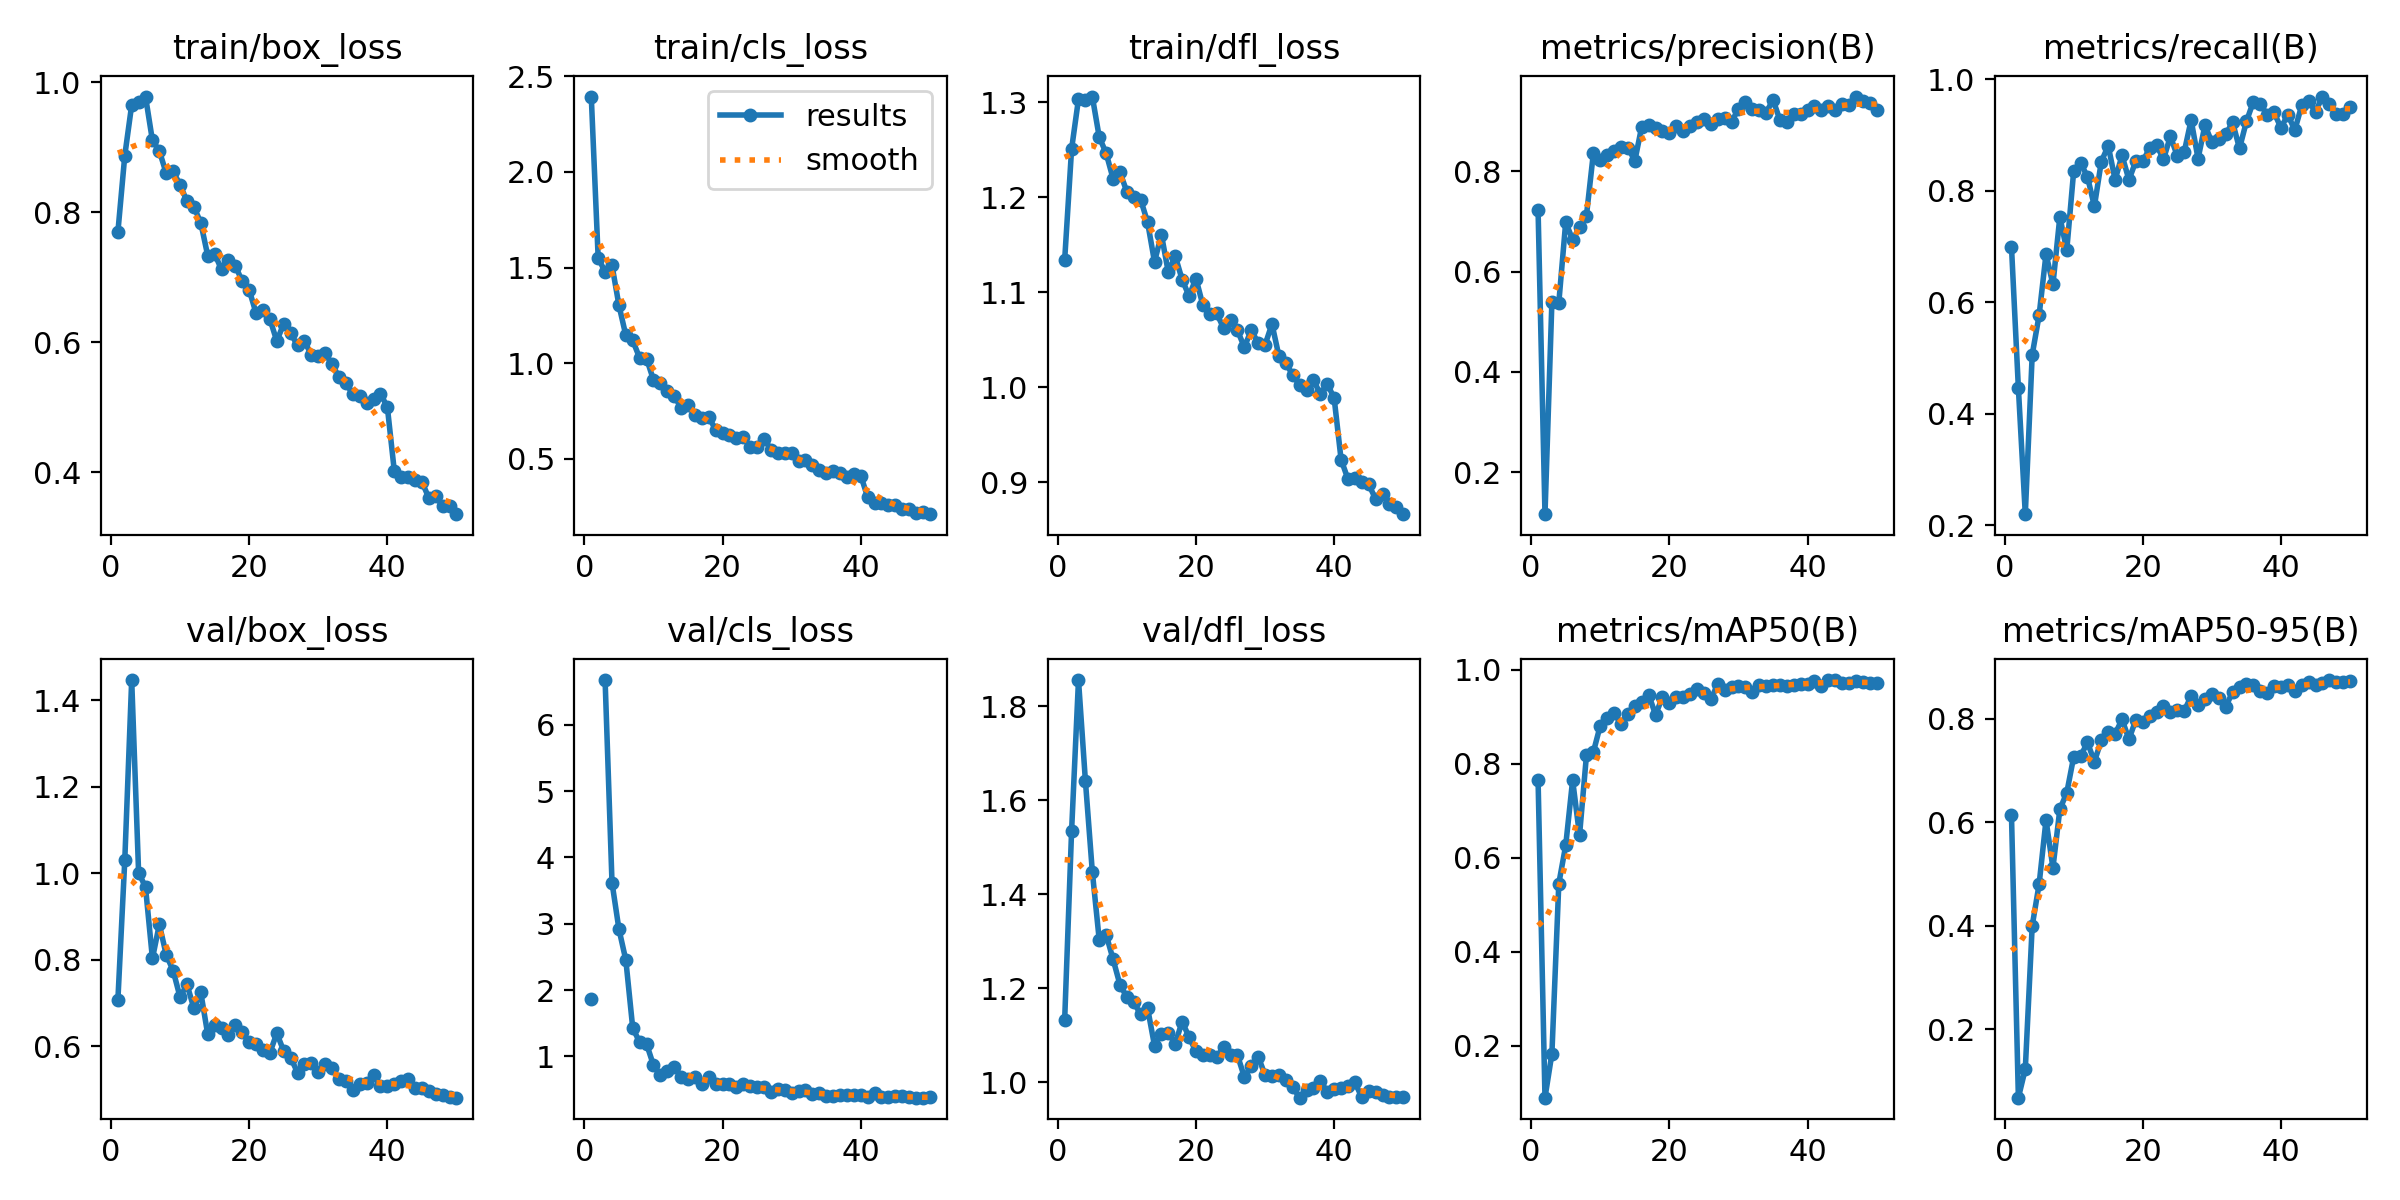

Values plotted in this chart, from the file beside it:
epoch, train/box_loss, train/cls_loss, train/dfl_loss, metrics/precision(B), metrics/recall(B), metrics/mAP50(B), metrics/mAP50-95(B), val/box_loss, val/cls_loss, val/dfl_loss, lr/pg0, lr/pg1, lr/pg2
1, 0.7695, 2.393, 1.134, 0.723, 0.7, 0.7651, 0.6138, 0.7069, 1.861, 1.133, 0.0002337, 0.0002337, 0.0002337
2, 0.8874, 1.549, 1.25, 0.116, 0.4462, 0.08956, 0.06786, 1.031, inf, 1.534, 0.0004623, 0.0004623, 0.0004623
3, 0.9655, 1.478, 1.303, 0.5399, 0.2201, 0.183, 0.1232, 1.447, 6.676, 1.855, 0.0006816, 0.0006816, 0.0006816
4, 0.9694, 1.512, 1.302, 0.5378, 0.5061, 0.5448, 0.3998, 1.002, 3.622, 1.641, 0.0006716, 0.0006716, 0.0006716
5, 0.9783, 1.304, 1.306, 0.6988, 0.5769, 0.626, 0.4801, 0.9681, 2.921, 1.448, 0.0006574, 0.0006574, 0.0006574
6, 0.9107, 1.146, 1.263, 0.6636, 0.6867, 0.7646, 0.6041, 0.8034, 2.453, 1.302, 0.0006433, 0.0006433, 0.0006433
7, 0.8947, 1.119, 1.246, 0.6882, 0.6323, 0.6477, 0.5119, 0.882, 1.426, 1.314, 0.0006292, 0.0006292, 0.0006292
8, 0.8601, 1.027, 1.22, 0.7117, 0.7534, 0.8174, 0.6248, 0.8117, 1.215, 1.262, 0.000615, 0.000615, 0.000615
9, 0.8633, 1.025, 1.226, 0.8361, 0.6937, 0.8243, 0.6567, 0.7751, 1.187, 1.207, 0.0006009, 0.0006009, 0.0006009
10, 0.8421, 0.9129, 1.206, 0.8233, 0.8351, 0.8808, 0.7259, 0.7137, 0.8673, 1.181, 0.0005868, 0.0005868, 0.0005868
11, 0.8174, 0.8963, 1.2, 0.8327, 0.8504, 0.8977, 0.7276, 0.7432, 0.7211, 1.169, 0.0005726, 0.0005726, 0.0005726
12, 0.8085, 0.8526, 1.197, 0.8412, 0.8252, 0.9073, 0.754, 0.6883, 0.7784, 1.144, 0.0005585, 0.0005585, 0.0005585
13, 0.7841, 0.8311, 1.173, 0.8486, 0.7725, 0.8845, 0.717, 0.7246, 0.8371, 1.157, 0.0005443, 0.0005443, 0.0005443
14, 0.7336, 0.7653, 1.132, 0.8476, 0.8526, 0.9045, 0.7579, 0.6281, 0.6952, 1.077, 0.0005302, 0.0005302, 0.0005302
15, 0.7362, 0.7824, 1.161, 0.8209, 0.8809, 0.9214, 0.7739, 0.6492, 0.6625, 1.103, 0.0005161, 0.0005161, 0.0005161
16, 0.7122, 0.728, 1.121, 0.8894, 0.8199, 0.9317, 0.7708, 0.6434, 0.6819, 1.104, 0.0005019, 0.0005019, 0.0005019
17, 0.7262, 0.7127, 1.138, 0.893, 0.8637, 0.9467, 0.7984, 0.6256, 0.5886, 1.082, 0.0004878, 0.0004878, 0.0004878
18, 0.718, 0.7184, 1.113, 0.8863, 0.8198, 0.9037, 0.7603, 0.6499, 0.683, 1.129, 0.0004737, 0.0004737, 0.0004737
19, 0.6937, 0.6529, 1.096, 0.8803, 0.8535, 0.9413, 0.7976, 0.6324, 0.5876, 1.096, 0.0004595, 0.0004595, 0.0004595
20, 0.681, 0.634, 1.114, 0.8772, 0.8529, 0.928, 0.7934, 0.6095, 0.5855, 1.065, 0.0004454, 0.0004454, 0.0004454
21, 0.6448, 0.6225, 1.086, 0.891, 0.8771, 0.9415, 0.8042, 0.6044, 0.5757, 1.058, 0.0004313, 0.0004313, 0.0004313
22, 0.6491, 0.6076, 1.077, 0.8797, 0.8821, 0.9412, 0.8137, 0.5909, 0.5314, 1.057, 0.0004171, 0.0004171, 0.0004171
23, 0.636, 0.6126, 1.077, 0.8901, 0.8568, 0.9486, 0.8244, 0.5853, 0.5784, 1.052, 0.000403, 0.000403, 0.000403
24, 0.602, 0.5631, 1.062, 0.8977, 0.8979, 0.9592, 0.8127, 0.6302, 0.5467, 1.075, 0.0003888, 0.0003888, 0.0003888
25, 0.629, 0.5626, 1.071, 0.9047, 0.8626, 0.9507, 0.8164, 0.5892, 0.5379, 1.058, 0.0003747, 0.0003747, 0.0003747
26, 0.6143, 0.6061, 1.06, 0.8948, 0.8699, 0.9363, 0.8152, 0.5742, 0.5373, 1.057, 0.0003606, 0.0003606, 0.0003606
27, 0.5952, 0.5485, 1.042, 0.9043, 0.9271, 0.9691, 0.8432, 0.5394, 0.4581, 1.011, 0.0003464, 0.0003464, 0.0003464
28, 0.6018, 0.5332, 1.06, 0.9075, 0.8579, 0.9556, 0.8272, 0.5588, 0.5066, 1.033, 0.0003323, 0.0003323, 0.0003323
29, 0.5809, 0.5331, 1.047, 0.8993, 0.9178, 0.9625, 0.8373, 0.5621, 0.4879, 1.054, 0.0003182, 0.0003182, 0.0003182
30, 0.5789, 0.5297, 1.044, 0.9245, 0.8874, 0.9658, 0.8467, 0.5414, 0.4413, 1.015, 0.000304, 0.000304, 0.000304
31, 0.5831, 0.4887, 1.066, 0.9382, 0.894, 0.9627, 0.8407, 0.5597, 0.4787, 1.013, 0.0002899, 0.0002899, 0.0002899
32, 0.5667, 0.4928, 1.033, 0.9252, 0.9014, 0.9526, 0.823, 0.5499, 0.4961, 1.014, 0.0002758, 0.0002758, 0.0002758
33, 0.5464, 0.4694, 1.026, 0.9221, 0.923, 0.9667, 0.8512, 0.5239, 0.4378, 1.004, 0.0002616, 0.0002616, 0.0002616
34, 0.537, 0.4401, 1.012, 0.917, 0.8762, 0.9644, 0.8605, 0.5205, 0.4447, 0.9888, 0.0002475, 0.0002475, 0.0002475
35, 0.5205, 0.4267, 1.002, 0.9431, 0.9246, 0.9669, 0.867, 0.4998, 0.4069, 0.9667, 0.0002333, 0.0002333, 0.0002333
36, 0.518, 0.4367, 0.9974, 0.9024, 0.96, 0.9675, 0.8645, 0.512, 0.4068, 0.9831, 0.0002192, 0.0002192, 0.0002192
37, 0.5072, 0.4255, 1.008, 0.8993, 0.9559, 0.9656, 0.8531, 0.5155, 0.4211, 0.9876, 0.0002051, 0.0002051, 0.0002051
38, 0.5131, 0.4066, 0.9924, 0.9138, 0.9366, 0.966, 0.85, 0.5343, 0.419, 1.003, 0.0001909, 0.0001909, 0.0001909
39, 0.5211, 0.4224, 1.004, 0.9148, 0.9408, 0.9701, 0.864, 0.5094, 0.4149, 0.9784, 0.0001768, 0.0001768, 0.0001768
40, 0.5004, 0.4131, 0.9882, 0.9221, 0.9131, 0.9698, 0.8612, 0.5089, 0.4126, 0.9849, 0.0001626, 0.0001626, 0.0001626
41, 0.4024, 0.2995, 0.9238, 0.9307, 0.9368, 0.9761, 0.8647, 0.5129, 0.3824, 0.9874, 0.0001485, 0.0001485, 0.0001485
42, 0.3922, 0.2684, 0.9031, 0.9228, 0.9089, 0.9648, 0.854, 0.5195, 0.4531, 0.9922, 0.0001344, 0.0001344, 0.0001344
43, 0.3925, 0.272, 0.9044, 0.9296, 0.9534, 0.9767, 0.8643, 0.5238, 0.3926, 0.9994, 0.0001202, 0.0001202, 0.0001202
44, 0.3885, 0.26, 0.9, 0.9233, 0.9611, 0.9776, 0.8707, 0.5035, 0.3908, 0.9672, 0.0001061, 0.0001061, 0.0001061
45, 0.3854, 0.2572, 0.8977, 0.9339, 0.9419, 0.9721, 0.8658, 0.5027, 0.3997, 0.9813, 9.1963e-05, 9.1963e-05, 9.1963e-05
46, 0.3607, 0.2367, 0.8821, 0.9328, 0.9693, 0.9722, 0.868, 0.496, 0.3985, 0.9782, 7.7826e-05, 7.7826e-05, 7.7826e-05
47, 0.3634, 0.2388, 0.8874, 0.9493, 0.9559, 0.9747, 0.8746, 0.4905, 0.38, 0.9715, 6.3689e-05, 6.3689e-05, 6.3689e-05
48, 0.3479, 0.2191, 0.8774, 0.9404, 0.9384, 0.9733, 0.871, 0.4881, 0.3768, 0.9673, 4.9552e-05, 4.9552e-05, 4.9552e-05
49, 0.3482, 0.2205, 0.8737, 0.9364, 0.9384, 0.9714, 0.8711, 0.4818, 0.3775, 0.9675, 3.5414e-05, 3.5414e-05, 3.5414e-05
50, 0.3356, 0.2113, 0.8663, 0.9223, 0.9504, 0.9707, 0.872, 0.4814, 0.3805, 0.9676, 2.1277e-05, 2.1277e-05, 2.1277e-05
